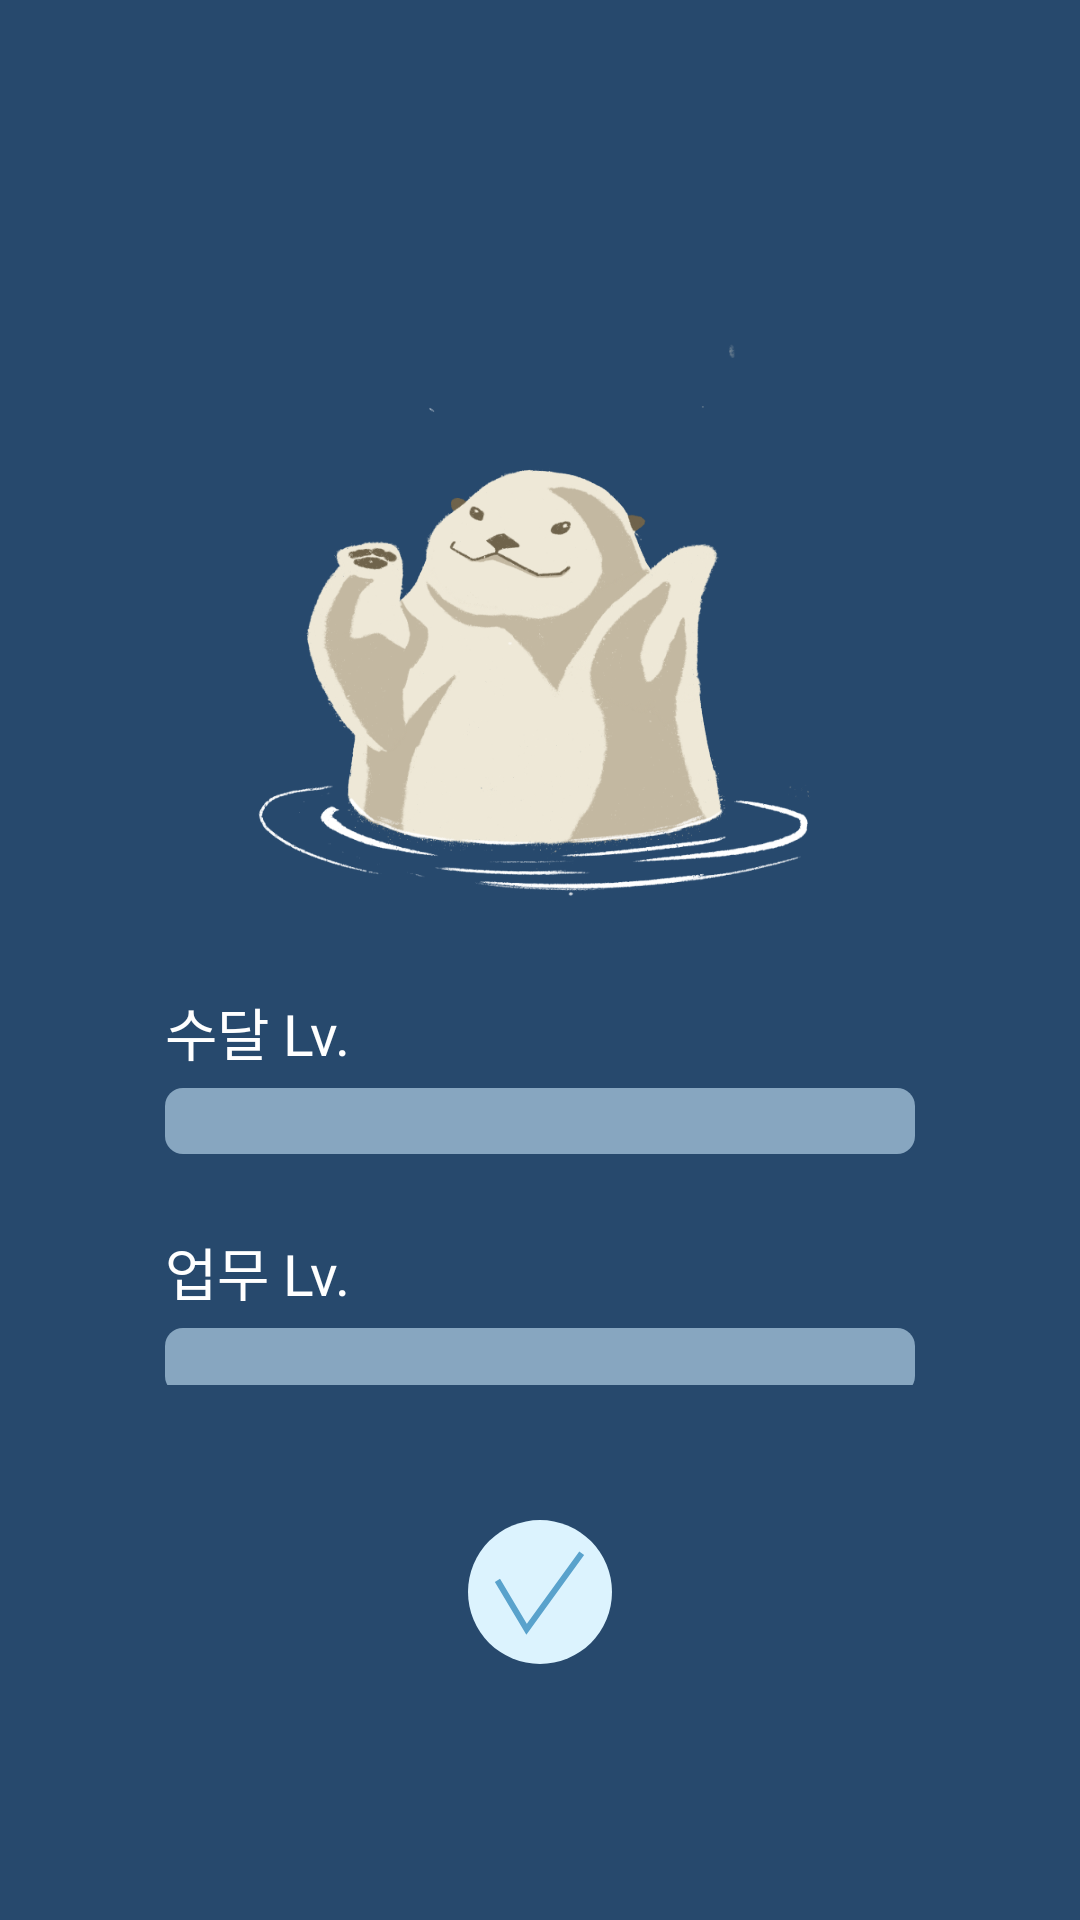

Layout XML and referenced resources for this Android screen:
<!-- AndroidManifest.xml: application theme AppTheme -->
<!-- res/layout/temp.xml -->
<?xml version="1.0" encoding="utf-8"?>
<LinearLayout xmlns:android="http://schemas.android.com/apk/res/android"
    android:layout_width="match_parent"
    android:layout_height="match_parent"
    android:background="#27496D"
    android:gravity="center"
    android:orientation="vertical">

    <LinearLayout
        android:layout_width="wrap_content"
        android:layout_height="0dp"
        android:layout_marginTop="100dp"
        android:layout_weight="4.8"
        android:background="@drawable/final_otter"
        android:gravity="bottom"
        android:orientation="vertical">

        <TextView
            android:id="@+id/tv_total"
            android:layout_width="wrap_content"
            android:layout_height="wrap_content"
            android:layout_marginBottom="5dp"
            android:text="수달 Lv."
            android:textColor="#ffffff"
            android:textSize="19sp" />

        <ProgressBar
            android:id="@+id/pb_total"
            style="@style/Widget.AppCompat.ProgressBar.Horizontal"
            android:layout_width="250dp"
            android:layout_height="22dp"
            android:layout_gravity="center"
            android:max="60"
            android:progressDrawable="@drawable/custom_pb" />

    </LinearLayout>

    <LinearLayout
        android:layout_width="250dp"
        android:layout_height="0dp"
        android:layout_weight="1.3"
        android:orientation="vertical">

        <TextView
            android:id="@+id/tv_iconTotal"
            android:layout_width="wrap_content"
            android:layout_height="wrap_content"
            android:layout_marginTop="25dp"
            android:layout_marginBottom="5dp"
            android:text="업무 Lv."
            android:textColor="#ffffff"
            android:textSize="19sp" />

        <ProgressBar
            android:id="@+id/pb_iconTotal"
            style="@style/Widget.AppCompat.ProgressBar.Horizontal"
            android:layout_width="250dp"
            android:layout_height="22dp"
            android:layout_gravity="center"
            android:progressDrawable="@drawable/custom_pb" />

    </LinearLayout>

    <LinearLayout
        android:layout_width="match_parent"
        android:layout_height="0dp"
        android:layout_weight="3"
        android:gravity="center">

        <ImageView
            android:id="@+id/iv_save"
            android:layout_width="wrap_content"
            android:layout_height="wrap_content"
            android:layout_marginBottom="20dp"
            android:src="@drawable/save" />

    </LinearLayout>


</LinearLayout>
<!-- resources referenced by this layout -->
<resources>
  <!-- drawable custom_pb (drawable) -->
  <?xml version="1.0" encoding="utf-8"?>
  <layer-list xmlns:android="http://schemas.android.com/apk/res/android">
      <item android:id="@android:id/background">
          <shape>
              <corners android:radius="6dp" />
              <solid android:color="#87a6c0" />
          </shape>
      </item>
      <item android:id="@android:id/secondaryProgress">
          <clip>
              <shape>
                  <corners android:radius="6dp" />
                  <solid android:color="#B2CCFF" />
              </shape>
          </clip>
      </item>
      <item android:id="@android:id/progress">
          <clip>
              <shape>
                  <corners android:radius="6dp" />
                  <solid android:color="#e7edf2" />
              </shape>
          </clip>
      </item>
  </layer-list>
  <!-- drawable final_otter: png bitmap (drawable-hdpi, 47811 bytes) -->
  <!-- drawable save: png bitmap (drawable-hdpi, 2632 bytes) -->
  <style name="AppTheme" parent="Theme.AppCompat.Light.NoActionBar">
          
          <item name="colorPrimary">@color/colorPrimary</item>
          <item name="colorPrimaryDark">#27496D</item>
          <item name="colorAccent">@color/colorAccent</item>
      </style>
  <color name="colorPrimary">#008577</color>
  <color name="colorAccent">#D81B60</color>
</resources>
